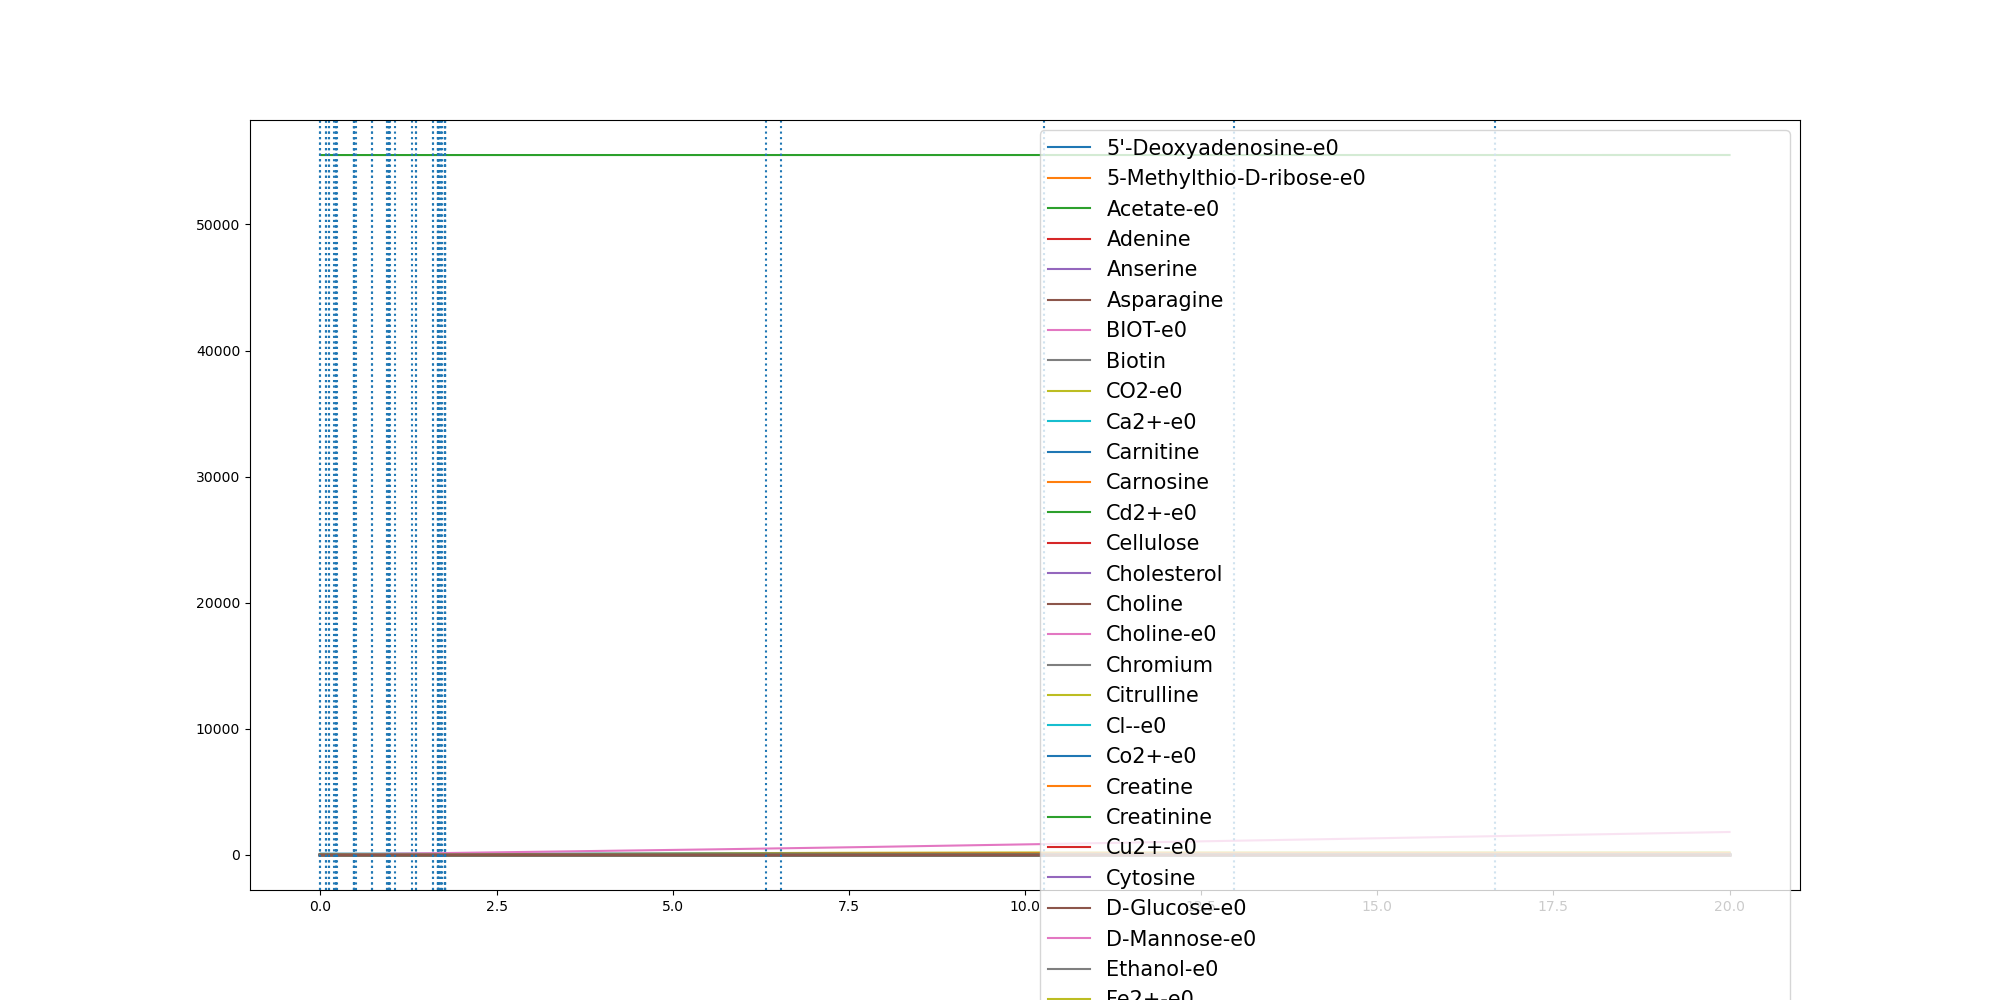

Values plotted in this chart, from the file beside it:
	0.0	3.656447410386095e-05	0.08049773061889692	0.08425011227526619	0.12131198735046052	0.12154053903797098	0.18853206998681585	0.22065315682632833	0.2206950292975083	0.2273015659760612	0.22938276995085186	0.4758030693846245	0.4760191219580373	0.4760393676682761	0.4801815709126292	0.48028770032735496	0.49790521760067286	0.7268771744653733	0.7283434882539045	0.9460658771603313	0.946076496170207	0.9705979507182373	0.9724873642236129
(CH3)3NO-e0	0.0	0.0	0.0	0.0	0.0	0.0	0.0	0.0	0.0	0.0	0.0	0.0	0.0	0.0	0.0	0.0	0.0	0.0	0.0	0.0	0.0	0.0	0.0
(R)-1,2-Propanediol-e0	0.0	0.0	0.0	0.0	0.0	0.0	0.0	0.0	0.0	0.0	0.0	0.0	0.0	0.0	0.0	0.0	0.0	0.0	0.0	0.0	0.0	0.0	0.0
1,2-Propanediol-e0	0.0	0.0	0.0	0.0	0.0	0.0	0.0	0.0	0.0	0.0	0.0	0.0	0.0	0.0	0.0	0.0	0.0	0.0	0.0	0.0	0.0	0.0	0.0
1,3-Propanediol-e0	0.0	0.0	0.0	0.0	0.0	0.0	0.0	0.0	0.0	0.0	0.0	0.0	0.0	0.0	0.0	0.0	0.0	0.0	0.0	0.0	0.0	0.0	0.0
1,4-beta-D-Xylan-e0	0.0	0.0	0.0	0.0	0.0	0.0	0.0	0.0	0.0	0.0	0.0	0.0	0.0	0.0	0.0	0.0	0.0	0.0	0.0	0.0	0.0	0.0	0.0
3-dehydrocholate-e0	0.0	0.0	0.0	0.0	0.0	0.0	0.0	0.0	0.0	0.0	0.0	0.0	0.0	0.0	0.0	0.0	0.0	0.0	0.0	0.0	0.0	0.0	0.0
5'-Deoxyadenosine-e0	0.0	0.0	4.74e-05	4.96e-05	7.15e-05	7.17e-05	0.0001116	0.0001308	0.0001308	0.0001348	0.000136	0.0002855	0.0002857	0.0002857	0.0002882	0.0002883	0.0002991	0.000441	0.0004419	0.0005789	0.0005789	0.0005945	0.0005957
5-Methylthio-D-ribose-e0	0.0	0.0	1e-05	1.05e-05	1.52e-05	1.52e-05	2.37e-05	2.78e-05	2.78e-05	2.86e-05	2.89e-05	6.11e-05	6.12e-05	6.12e-05	6.17e-05	6.17e-05	6.41e-05	9.51e-05	9.53e-05	0.0001256	0.0001256	0.000129	0.0001293
ACTN-e0	0.0	0.0	0.0	0.0	0.0	0.0	0.0	0.0	0.0	0.0	0.0	0.0	0.0	0.0	0.0	0.0	0.0	0.0	0.0	0.0	0.0	0.0	0.0
Acetaldehyde-e0	0.0	0.0	0.0	0.0	0.0	0.0	0.0	0.0	0.0	0.0	0.0	0.0	0.0	0.0	0.0	0.0	0.0	0.0	0.0	0.0	0.0	0.0	0.0
Acetate-e0	0.0	2.67e-05	0.1247	0.1338	0.2323	0.2329	0.4497	0.5769	0.5771	0.6058	0.6149	2.064	2.066	2.066	2.097	2.097	2.229	3.975	3.986	6.008	6.008	6.274	6.295
Acetone-e0	0.0	0.0	0.0	0.0	0.0	0.0	0.0	0.0	0.0	0.0	0.0	0.0	0.0	0.0	0.0	0.0	0.0	0.0	0.0	0.0	0.0	0.0	0.0
Adenine	0.3271	0.3271	0.3271	0.3271	0.3271	0.3271	0.3271	0.3271	0.3271	0.3271	0.3271	0.3271	0.3271	0.3271	0.3271	0.3271	0.3271	0.3271	0.3271	0.3271	0.3271	0.3271	0.3271
Adenosine-e0	0.0	0.0	0.0	0.0	0.0	0.0	0.0	0.0	0.0	0.0	0.0	0.0	0.0	0.0	0.0	0.0	0.0	0.0	0.0	0.0	0.0	0.0	0.0
Amylotriose-e0	0.0	0.0	0.0	0.0	0.0	0.0	0.0	0.0	0.0	0.0	0.0	0.0	0.0	0.0	0.0	0.0	0.0	0.0	0.0	0.0	0.0	0.0	0.0
Anserine	0.0001	0.0001	0.0001	0.0001	0.0001	0.0001	0.0001	0.0001	0.0001	0.0001	0.0001	0.0001	0.0001	0.0001	0.0001	0.0001	0.0001	0.0001	0.0001	0.0001	0.0001	0.0001	0.0001
Arsenate	0.0	0.0	0.0	0.0	0.0	0.0	0.0	0.0	0.0	0.0	0.0	0.0	0.0	0.0	0.0	0.0	0.0	0.0	0.0	0.0	0.0	0.0	0.0
Asparagine	0.5116	0.5116	0.511	0.5109	0.5107	0.5107	0.5102	0.5099	0.5099	0.5097	0.5096	0.4958	0.4958	0.4958	0.4956	0.4956	0.4946	0.4811	0.4811	0.4678	0.4678	0.4663	0.4662
BDOH-e0	0.0	0.0	0.0	0.0	0.0	0.0	0.0	0.0	0.0	0.0	0.0	0.0	0.0	0.0	0.0	0.0	0.0	0.0	0.0	0.0	0.0	0.0	0.0
BIOT-e0	2.74e-05	2.74e-05	2.74e-05	2.74e-05	2.74e-05	2.74e-05	2.74e-05	2.74e-05	2.74e-05	2.74e-05	2.74e-05	2.74e-05	2.74e-05	2.74e-05	2.74e-05	2.74e-05	2.74e-05	2.74e-05	2.74e-05	2.74e-05	2.74e-05	2.74e-05	2.74e-05
Betaine	0.0	0.0	0.0	0.0	0.0	0.0	0.0	0.0	0.0	0.0	0.0	0.0	0.0	0.0	0.0	0.0	0.0	0.0	0.0	0.0	0.0	0.0	0.0
Biotin	2.74e-05	2.74e-05	2.74e-05	2.74e-05	2.74e-05	2.74e-05	2.74e-05	2.74e-05	2.74e-05	2.74e-05	2.74e-05	2.74e-05	2.74e-05	2.74e-05	2.74e-05	2.74e-05	2.74e-05	2.74e-05	2.74e-05	2.74e-05	2.74e-05	2.74e-05	2.74e-05
Butyrate-e0	0.0	0.0	0.0	0.0	0.0	0.0	0.0	0.0	0.0	0.0	0.0	0.0	0.0	0.0	0.0	0.0	0.0	0.0	0.0	0.0	0.0	0.0	0.0
CELB-e0	0.0	0.0	0.0	0.0	0.0	0.0	0.0	0.0	0.0	0.0	0.0	0.0	0.0	0.0	0.0	0.0	0.0	0.0	0.0	0.0	0.0	0.0	0.0
CO-e0	0.0	0.0	0.0	0.0	0.0	0.0	0.0	0.0	0.0	0.0	0.0	0.0	0.0	0.0	0.0	0.0	0.0	0.0	0.0	0.0	0.0	0.0	0.0
CO2-e0	0.0	3.39e-05	0.1406	0.1504	0.2633	0.2641	0.5441	0.7133	0.7136	0.7511	0.7631	2.555	2.557	2.557	2.594	2.595	2.754	5.199	5.217	8.238	8.239	8.627	8.658
Ca2+-e0	0.8715	0.8715	0.8715	0.8715	0.8715	0.8715	0.8715	0.8715	0.8715	0.8715	0.8715	0.8714	0.8714	0.8714	0.8714	0.8714	0.8714	0.8713	0.8713	0.8712	0.8712	0.8712	0.8712
Carnitine	4.591	4.591	4.591	4.591	4.591	4.591	4.591	4.591	4.591	4.591	4.591	4.591	4.591	4.591	4.591	4.591	4.591	4.591	4.591	4.591	4.591	4.591	4.591
Carnosine	8.177	8.177	8.177	8.177	8.177	8.177	8.177	8.177	8.177	8.177	8.177	8.177	8.177	8.177	8.177	8.177	8.177	8.177	8.177	8.177	8.177	8.177	8.177
Cd2+-e0	6.67e-05	6.67e-05	6.67e-05	6.67e-05	6.67e-05	6.67e-05	6.67e-05	6.67e-05	6.67e-05	6.67e-05	6.67e-05	6.67e-05	6.67e-05	6.67e-05	6.67e-05	6.67e-05	6.67e-05	6.67e-05	6.67e-05	6.67e-05	6.67e-05	6.67e-05	6.67e-05
Cellulose	0.7503	0.7503	0.7503	0.7503	0.7503	0.7503	0.7503	0.7503	0.7503	0.7503	0.7503	0.7503	0.7503	0.7503	0.7503	0.7503	0.7503	0.7503	0.7503	0.7503	0.7503	0.7503	0.7503
Chenodiol-e0	0.0	0.0	0.0	0.0	0.0	0.0	0.0	0.0	0.0	0.0	0.0	0.0	0.0	0.0	0.0	0.0	0.0	0.0	0.0	0.0	0.0	0.0	0.0
Cholate-e0	0.0	0.0	0.0	0.0	0.0	0.0	0.0	0.0	0.0	0.0	0.0	0.0	0.0	0.0	0.0	0.0	0.0	0.0	0.0	0.0	0.0	0.0	0.0
Cholesterol	0.0003	0.0003	0.0003	0.0003	0.0003	0.0003	0.0003	0.0003	0.0003	0.0003	0.0003	0.0003	0.0003	0.0003	0.0003	0.0003	0.0003	0.0003	0.0003	0.0003	0.0003	0.0003	0.0003
Choline	0.03205	0.03205	0.03205	0.03205	0.03205	0.03205	0.03205	0.03205	0.03205	0.03205	0.03205	0.03205	0.03205	0.03205	0.03205	0.03205	0.03205	0.03205	0.03205	0.03205	0.03205	0.03205	0.03205
Choline-e0	0.03205	0.03205	0.03205	0.03205	0.03205	0.03205	0.03205	0.03205	0.03205	0.03205	0.03205	0.03205	0.03205	0.03205	0.03205	0.03205	0.03205	0.03205	0.03205	0.03205	0.03205	0.03205	0.03205
Chromium	0.0005932	0.0005932	0.0005932	0.0005932	0.0005932	0.0005932	0.0005932	0.0005932	0.0005932	0.0005932	0.0005932	0.0005932	0.0005932	0.0005932	0.0005932	0.0005932	0.0005932	0.0005932	0.0005932	0.0005932	0.0005932	0.0005932	0.0005932
Citrate-e0	0.0	0.0	0.0	0.0	0.0	0.0	0.0	0.0	0.0	0.0	0.0	0.0	0.0	0.0	0.0	0.0	0.0	0.0	0.0	0.0	0.0	0.0	0.0
Citrulline	0.4224	0.4224	0.4224	0.4224	0.4224	0.4224	0.4224	0.4224	0.4224	0.4224	0.4224	0.4224	0.4224	0.4224	0.4224	0.4224	0.4224	0.4224	0.4224	0.4224	0.4224	0.4224	0.4224
Cl--e0	11.84	11.84	11.84	11.84	11.84	11.84	11.84	11.84	11.84	11.84	11.84	11.84	11.84	11.84	11.84	11.84	11.84	11.84	11.84	11.84	11.84	11.84	11.84
Co2+-e0	1.0	1.0	1	1	1	1	0.9999	0.9999	0.9999	0.9999	0.9999	0.9999	0.9999	0.9999	0.9999	0.9999	0.9998	0.9998	0.9998	0.9997	0.9997	0.9997	0.9997
CoA-e0	0.0	0.0	0.0	0.0	0.0	0.0	0.0	0.0	0.0	0.0	0.0	0.0	0.0	0.0	0.0	0.0	0.0	0.0	0.0	0.0	0.0	0.0	0.0
Creatine	5.643	5.643	5.643	5.643	5.643	5.643	5.643	5.643	5.643	5.643	5.643	5.643	5.643	5.643	5.643	5.643	5.643	5.643	5.643	5.643	5.643	5.643	5.643
Creatinine	4.906	4.906	4.906	4.906	4.906	4.906	4.906	4.906	4.906	4.906	4.906	4.906	4.906	4.906	4.906	4.906	4.906	4.906	4.906	4.906	4.906	4.906	4.906
Cu2+-e0	0.005341	0.005341	0.005317	0.005316	0.005305	0.005305	0.005285	0.005275	0.005275	0.005273	0.005273	0.005197	0.005197	0.005197	0.005196	0.005196	0.00519	0.005118	0.005117	0.005047	0.005047	0.005039	0.005039
Cytidine-e0	0.0	0.0	0.0	0.0	0.0	0.0	0.0	0.0	0.0	0.0	0.0	0.0	0.0	0.0	0.0	0.0	0.0	0.0	0.0	0.0	0.0	0.0	0.0
Cytosine	0.1962	0.1962	0.1962	0.1962	0.1962	0.1962	0.1962	0.1962	0.1962	0.1962	0.1962	0.1962	0.1962	0.1962	0.1962	0.1962	0.1962	0.1962	0.1962	0.1962	0.1962	0.1962	0.1962
D-Arabinose-e0	0.0	0.0	0.0	0.0	0.0	0.0	0.0	0.0	0.0	0.0	0.0	0.0	0.0	0.0	0.0	0.0	0.0	0.0	0.0	0.0	0.0	0.0	0.0
D-Fructose-e0	0.0	0.0	0.0	0.0	0.0	0.0	0.0	0.0	0.0	0.0	0.0	0.0	0.0	0.0	0.0	0.0	0.0	0.0	0.0	0.0	0.0	0.0	0.0
D-Galacturonate-e0	0.0	0.0	0.0	0.0	0.0	0.0	0.0	0.0	0.0	0.0	0.0	0.0	0.0	0.0	0.0	0.0	0.0	0.0	0.0	0.0	0.0	0.0	0.0
D-Glucose-e0	9.865	9.865	9.805	9.801	9.757	9.757	9.678	9.64	9.64	9.632	9.629	9.33	9.33	9.33	9.325	9.325	9.303	9.015	9.013	8.732	8.732	8.699	8.697
D-Glyceraldehyde-e0	0.0	0.0	0.0	0.0	0.0	0.0	0.0	0.0	0.0	0.0	0.0	0.0	0.0	0.0	0.0	0.0	0.0	0.0	0.0	0.0	0.0	0.0	0.0
D-Lactate-e0	0.0	0.0	0.0	0.0	0.0	0.0	0.0	0.0	0.0	0.0	0.0	0.0	0.0	0.0	0.0	0.0	0.0	0.0	0.0	0.0	0.0	0.0	0.0
D-Mannitol-e0	0.0	0.0	0.0	0.0	0.0	0.0	0.0	0.0	0.0	0.0	0.0	0.0	0.0	0.0	0.0	0.0	0.0	0.0	0.0	0.0	0.0	0.0	0.0
D-Mannose-e0	1.273	1.273	1.266	1.265	1.261	1.261	1.252	1.248	1.248	1.247	1.246	1.213	1.213	1.213	1.212	1.212	1.21	1.177	1.176	1.144	1.144	1.14	1.14
D-Ribose-e0	0.0	0.0	0.0	0.0	0.0	0.0	0.0	0.0	0.0	0.0	0.0	0.0	0.0	0.0	0.0	0.0	0.0	0.0	0.0	0.0	0.0	0.0	0.0
DMSO-e0	0.0	0.0	0.0	0.0	0.0	0.0	0.0	0.0	0.0	0.0	0.0	0.0	0.0	0.0	0.0	0.0	0.0	0.0	0.0	0.0	0.0	0.0	0.0
Decanoate-e0	0.0	0.0	0.0	0.0	0.0	0.0	0.0	0.0	0.0	0.0	0.0	0.0	0.0	0.0	0.0	0.0	0.0	0.0	0.0	0.0	0.0	0.0	0.0
Deoxycholate-e0	0.0	0.0	0.0	0.0	0.0	0.0	0.0	0.0	0.0	0.0	0.0	0.0	0.0	0.0	0.0	0.0	0.0	0.0	0.0	0.0	0.0	0.0	0.0
Deoxyguanosine-e0	0.0	0.0	0.0	0.0	0.0	0.0	0.0	0.0	0.0	0.0	0.0	0.0	0.0	0.0	0.0	0.0	0.0	0.0	0.0	0.0	0.0	0.0	0.0
... 179 more rows
